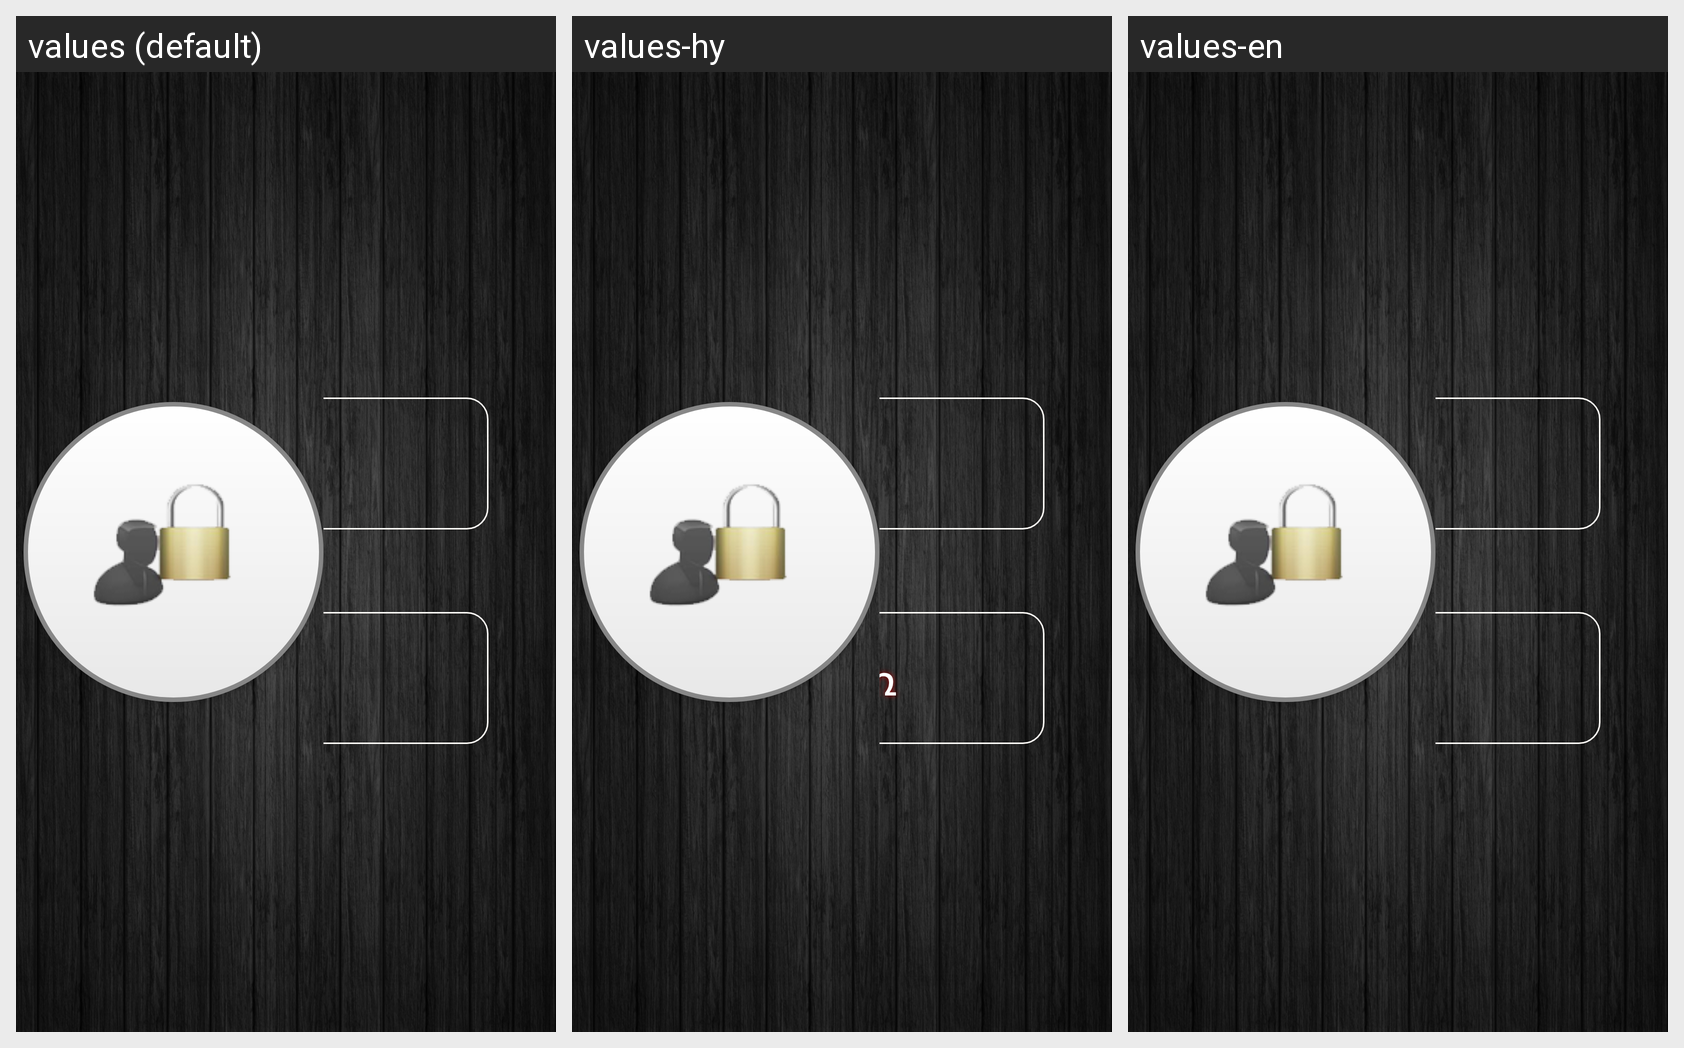

Here is an Android app screen in its default locale and in the app's own translations. Write out the translated-string differences for the strings that appear on this screen.
Android screen res/layout/registr_povorot.xml rendered under 3 locales, left to right: values (default), values-hy, values-en. Device: Nexus 5 (rendered at 1080×1920; each locale shown at half size, 540×960, under a caption strip naming it); theme AppTheme.
Strings drawn on this screen, with the default value and each locale's value (text and hints the layout hard-codes, and strings that could not be matched under every locale, appear in the picture but are not listed):

login
  values: Логин
  values-hy: մուտքային
  values-en: Login

pass
  values: Пароль
  values-hy: գաղտնաբառ
  values-en: Password
